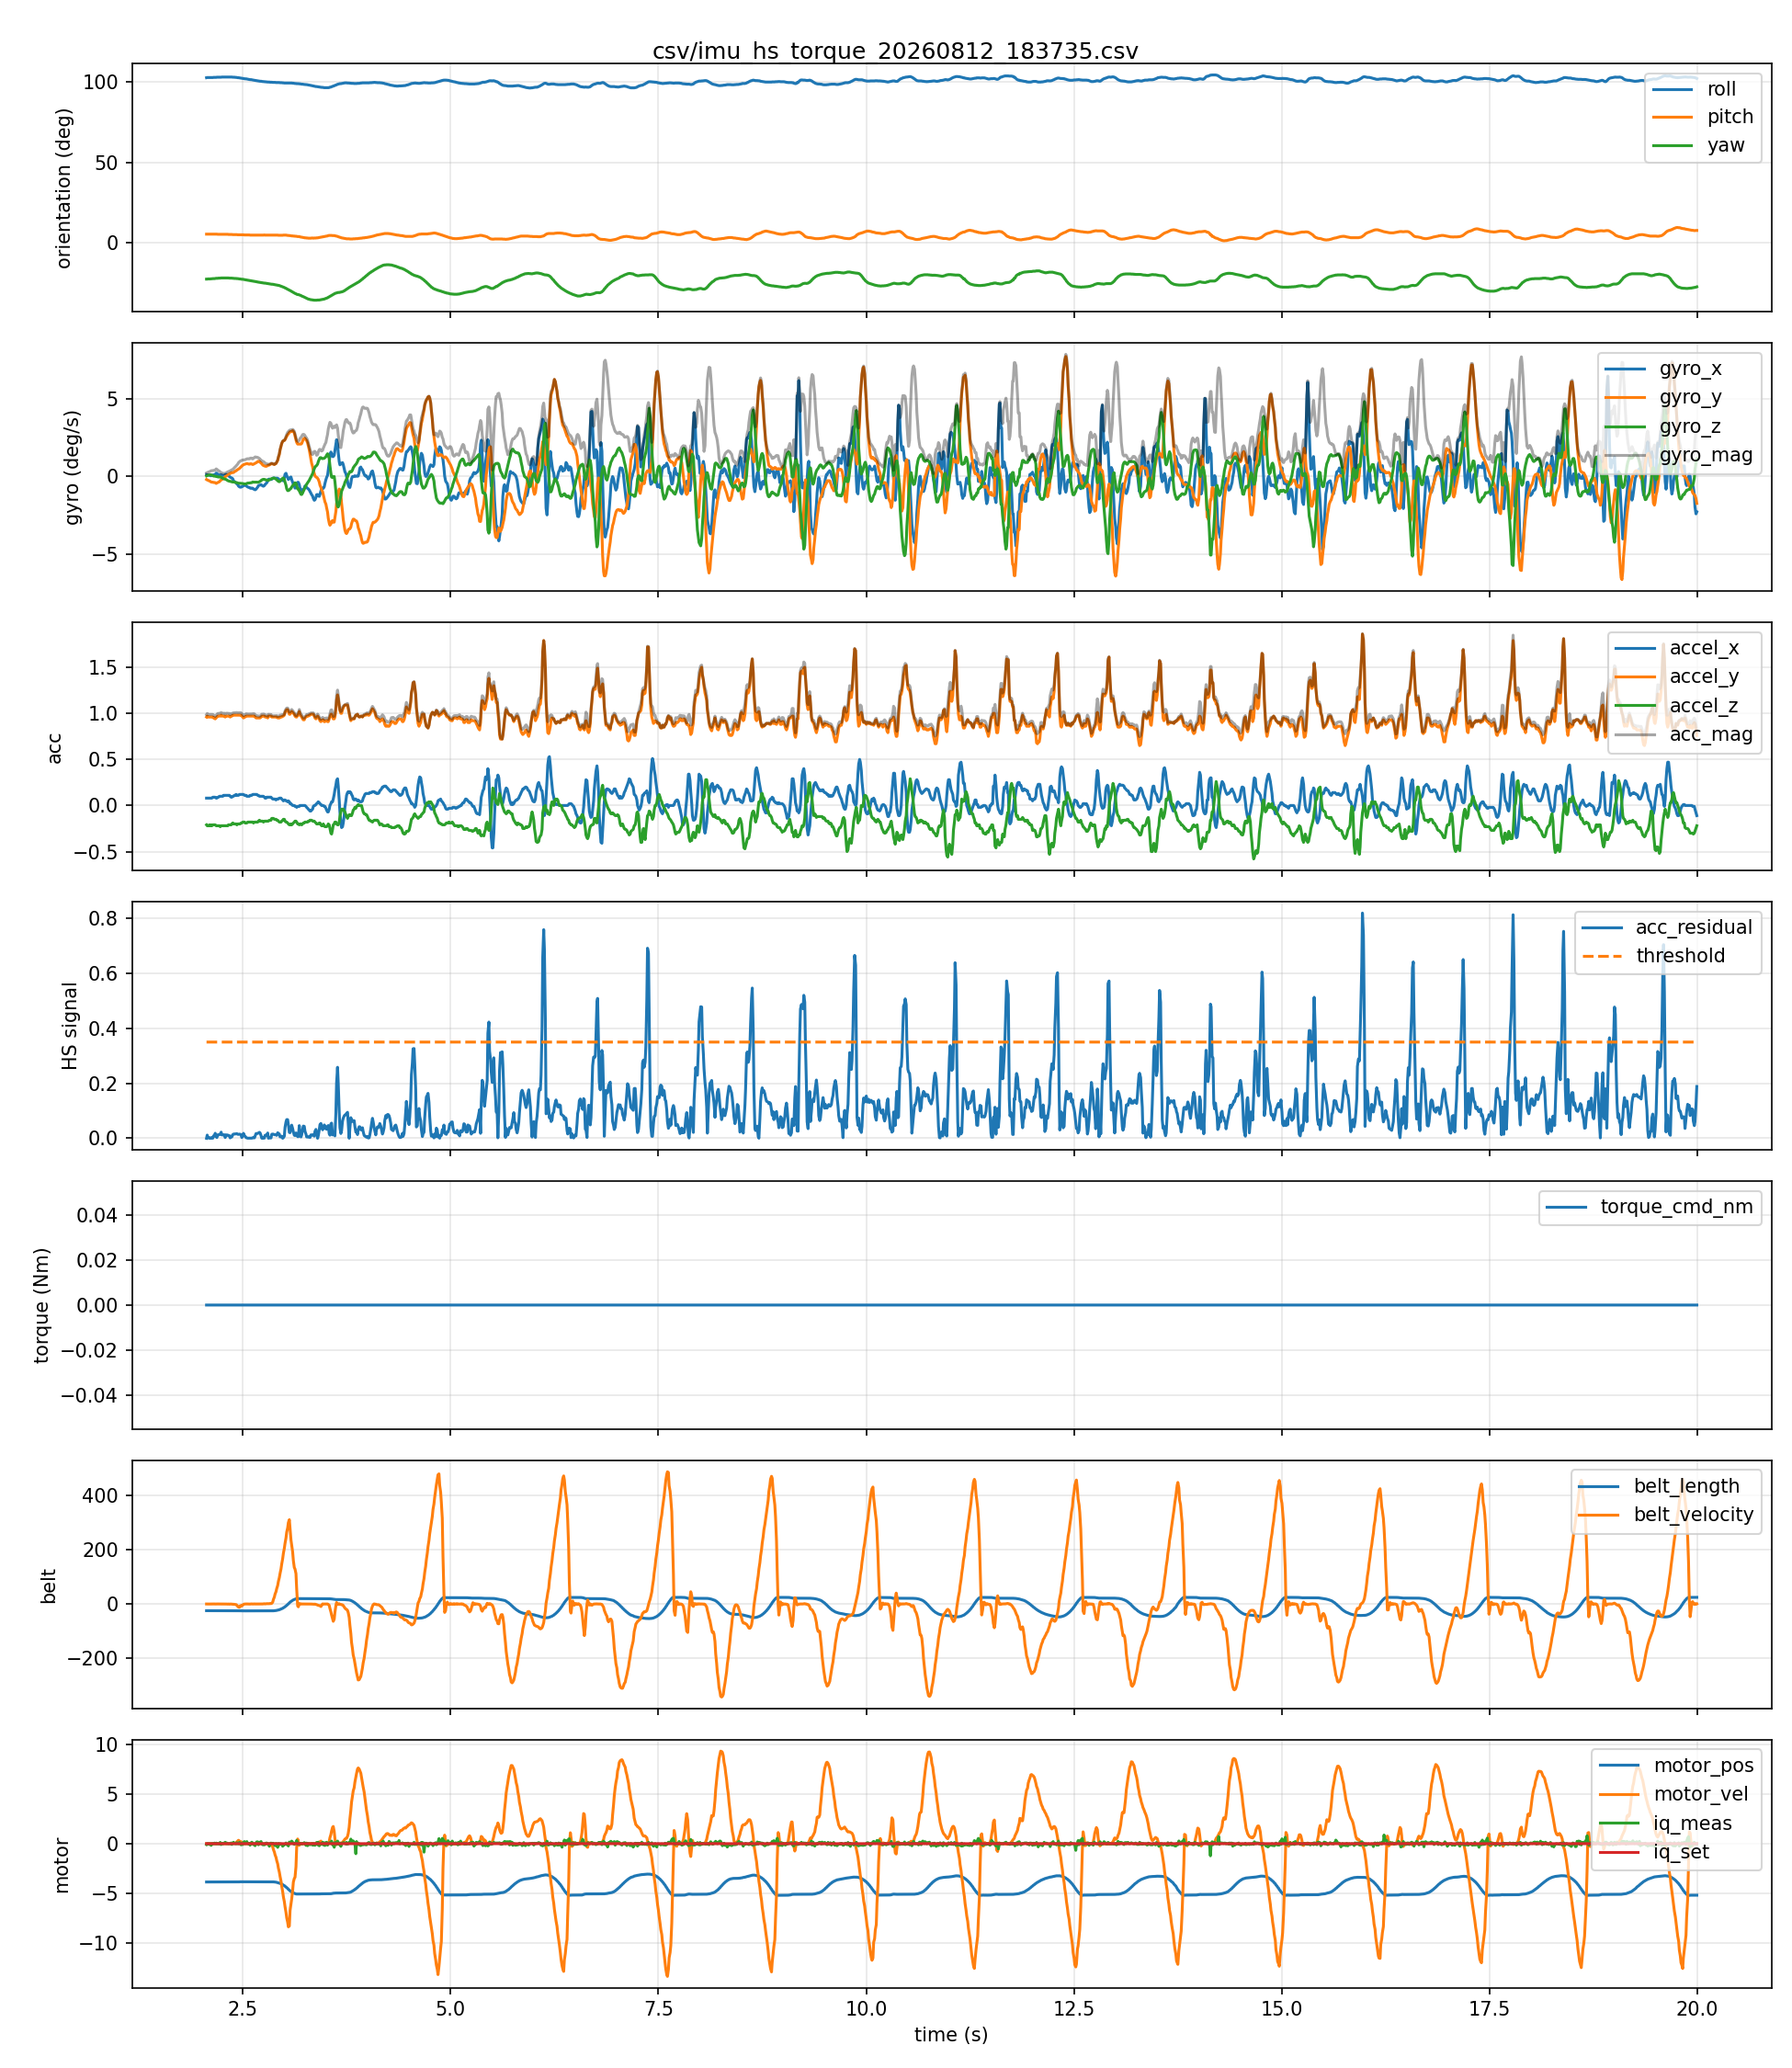

The file beside this chart, header and first rows:
host_time_s, seq, device_time_s, roll, pitch, yaw, gyro_x, gyro_y, gyro_z, accel_x, accel_y, accel_z, belt_length, belt_velocity, belt_acceleration, motor_pos, motor_vel, motor_iq_meas, motor_iq_set, acc_mag, gyro_mag, acc_residual, threshold, heel_strike
2.066, 1, 186.9, 102.6, 5.5, -22.4, 0.12, -0.19, 0.04, 0.08, 0.96, -0.21, -24.6, 0.0, 0.0, -3.85, 0.0, -0.09, 0.0, 0.986, 0.2283, 0.0, 0.35, 0
2.074, 2, 186.9, 102.7, 5.5, -22.4, 0.11, -0.22, 0.06, 0.08, 0.97, -0.22, -24.6, -0.1, -2.0, -3.85, 0.0, 0.0, 0.0, 0.9978, 0.2532, 0.01166, 0.35, 0
2.082, 3, 186.9, 102.7, 5.5, -22.3, 0.1, -0.23, 0.09, 0.08, 0.96, -0.22, -24.6, 0.0, 1.0, -3.85, 0.0, -0.01, 0.0, 0.9881, 0.2665, 0.001901, 0.35, 0
2.09, 4, 186.9, 102.7, 5.5, -22.3, 0.1, -0.26, 0.09, 0.08, 0.96, -0.22, -24.6, -0.1, 0.0, -3.85, 0.0, 0.0, 0.0, 0.9881, 0.2927, 0.001863, 0.35, 0
2.102, 5, 186.9, 102.7, 5.5, -22.3, 0.09, -0.28, 0.1, 0.08, 0.96, -0.21, -24.6, 0.1, 0.0, -3.85, 0.0, -0.08, 0.0, 0.986, 0.3106, 0.0003085, 0.35, 0
2.11, 6, 186.9, 102.7, 5.5, -22.3, 0.06, -0.31, 0.11, 0.08, 0.96, -0.22, -24.6, -0.1, 2.0, -3.85, 0.0, -0.01, 0.0, 0.9881, 0.3344, 0.001832, 0.35, 0
2.122, 7, 186.9, 102.7, 5.5, -22.2, 0.05, -0.35, 0.11, 0.08, 0.96, -0.21, -24.6, 0.0, 1.0, -3.85, 0.0, -0.17, 0.0, 0.986, 0.3703, 0.0003389, 0.35, 0
2.13, 8, 186.9, 102.7, 5.5, -22.2, 0.07, -0.36, 0.09, 0.08, 0.96, -0.22, -24.6, 0.0, -4.0, -3.85, 0.02, 0.0, 0.0, 0.9881, 0.3776, 0.001802, 0.35, 0
2.142, 9, 187, 102.7, 5.5, -22.1, 0.09, -0.36, 0.06, 0.09, 0.96, -0.21, -24.6, 0.0, 5.0, -3.85, -0.01, -0.01, 0.0, 0.9868, 0.3759, 0.0004763, 0.35, 0
2.15, 10, 187, 102.8, 5.5, -22.1, 0.11, -0.38, 0.03, 0.09, 0.95, -0.21, -24.6, 0.0, 0.0, -3.85, 0.0, -0.01, 0.0, 0.9771, 0.3967, 0.009064, 0.35, 0
2.162, 11, 187, 102.8, 5.5, -22.1, 0.11, -0.38, 0.03, 0.09, 0.95, -0.21, -24.6, 0.1, 0.0, -3.85, 0.0, 0.06, 0.0, 0.9771, 0.3967, 0.008883, 0.35, 0
2.17, 12, 187, 102.8, 5.5, -22.0, 0.13, -0.39, 0.02, 0.09, 0.94, -0.21, -24.6, -0.1, 0.0, -3.85, 0.0, -0.01, 0.0, 0.9674, 0.4116, 0.01823, 0.35, 0
2.182, 13, 187.0, 102.8, 5.5, -21.9, 0.22, -0.44, 0.0, 0.08, 0.95, -0.22, -24.6, 0.1, 5.0, -3.85, -0.02, 0.06, 0.0, 0.9784, 0.4919, 0.007038, 0.35, 0
2.19, 14, 187, 102.9, 5.5, -21.9, 0.21, -0.41, 0.0, 0.08, 0.96, -0.22, -24.6, -0.1, -2.0, -3.85, 0.0, -0.01, 0.0, 0.9881, 0.4607, 0.002621, 0.35, 0
2.202, 15, 187, 102.9, 5.4, -21.9, 0.14, -0.38, -0.02, 0.09, 0.97, -0.22, -24.6, 0.1, 0.0, -3.85, 0.0, 0.0, 0.0, 0.9987, 0.4055, 0.01293, 0.35, 0
2.21, 16, 187, 102.9, 5.4, -21.8, 0.09, -0.36, -0.03, 0.09, 0.97, -0.22, -24.6, -0.1, 0.0, -3.85, 0.0, -0.02, 0.0, 0.9987, 0.3723, 0.01267, 0.35, 0
2.222, 17, 187, 102.9, 5.4, -21.8, 0.08, -0.33, -0.03, 0.1, 0.97, -0.22, -24.6, 0.0, 0.0, -3.85, 0.0, -0.01, 0.0, 0.9996, 0.3409, 0.01335, 0.35, 0
2.23, 18, 187.1, 102.9, 5.4, -21.8, 0.11, -0.27, -0.03, 0.1, 0.97, -0.23, -24.6, 0.0, 1.0, -3.85, 0.0, 0.13, 0.0, 1.002, 0.2931, 0.01528, 0.35, 0
2.242, 19, 187.1, 102.9, 5.4, -21.7, 0.11, -0.22, -0.05, 0.1, 0.98, -0.22, -24.6, 0.1, 0.0, -3.85, 0.0, -0.09, 0.0, 1.009, 0.251, 0.02229, 0.35, 0
2.25, 20, 187.1, 103.0, 5.4, -21.7, 0.09, -0.18, -0.08, 0.1, 0.97, -0.22, -24.6, 0.0, 0.0, -3.85, 0.0, -0.01, 0.0, 0.9996, 0.2166, 0.01233, 0.35, 0
2.262, 21, 187.1, 103.0, 5.4, -21.7, 0.08, -0.16, -0.12, 0.1, 0.97, -0.22, -24.6, 0.0, 0.0, -3.85, 0.0, 0.05, 0.0, 0.9996, 0.2154, 0.01208, 0.35, 0
2.27, 22, 187.1, 103.0, 5.4, -21.7, 0.06, -0.13, -0.13, 0.11, 0.97, -0.22, -24.6, 0.0, -1.0, -3.85, 0.0, -0.01, 0.0, 1.001, 0.1934, 0.01287, 0.35, 0
2.282, 23, 187.1, 103.0, 5.4, -21.7, 0.06, -0.08, -0.15, 0.11, 0.97, -0.22, -24.6, 0.0, 1.0, -3.85, 0.0, 0.07, 0.0, 1.001, 0.1803, 0.01261, 0.35, 0
2.29, 24, 187.1, 103.0, 5.4, -21.7, 0.12, 0.0, -0.17, 0.11, 0.96, -0.22, -24.6, -0.2, -3.0, -3.85, 0.01, 0.14, 0.0, 0.991, 0.2081, 0.002863, 0.35, 0
2.302, 25, 187.1, 103.0, 5.4, -21.7, 0.13, 0.03, -0.19, 0.11, 0.97, -0.22, -24.6, -0.1, 0.0, -3.85, 0.01, 0.0, 0.0, 1.001, 0.2322, 0.0123, 0.35, 0
2.31, 26, 187.1, 103.0, 5.4, -21.7, 0.13, 0.07, -0.22, 0.11, 0.97, -0.22, -24.6, -0.2, 0.0, -3.85, 0.0, 0.07, 0.0, 1.001, 0.265, 0.01206, 0.35, 0
2.322, 27, 187.1, 103.0, 5.4, -21.7, 0.1, 0.11, -0.26, 0.11, 0.97, -0.22, -24.6, -0.5, 0.0, -3.85, 0.0, 0.0, 0.0, 1.001, 0.2995, 0.01182, 0.35, 0
2.33, 28, 187.2, 103.0, 5.3, -21.7, 0.04, 0.14, -0.28, 0.11, 0.97, -0.21, -24.6, -0.1, -1.0, -3.85, 0.0, -0.01, 0.0, 0.9985, 0.3156, 0.009471, 0.35, 0
2.342, 29, 187.2, 103.0, 5.3, -21.8, 0.0, 0.17, -0.3, 0.11, 0.97, -0.21, -24.6, -0.7, -1.0, -3.85, 0.01, 0.0, 0.0, 0.9985, 0.3448, 0.009282, 0.35, 0
2.35, 30, 187.2, 103.0, 5.3, -21.8, -0.04, 0.2, -0.31, 0.1, 0.96, -0.21, -24.6, -0.2, 3.0, -3.85, 0.0, 0.0, 0.0, 0.9878, 0.3711, 0.001462, 0.35, 0
2.362, 31, 187.2, 103.0, 5.3, -21.8, -0.08, 0.23, -0.32, 0.09, 0.97, -0.21, -24.6, -0.2, 1.0, -3.85, 0.01, 0.07, 0.0, 0.9965, 0.4021, 0.00716, 0.35, 0
2.37, 32, 187.2, 103.0, 5.3, -21.8, -0.09, 0.25, -0.34, 0.09, 0.97, -0.2, -24.6, -0.4, -1.0, -3.85, 0.01, -0.08, 0.0, 0.9945, 0.4315, 0.004999, 0.35, 0
2.382, 33, 187.2, 102.9, 5.2, -21.9, -0.15, 0.25, -0.35, 0.1, 0.98, -0.19, -24.6, -1.0, -3.0, -3.85, 0.02, 0.08, 0.0, 1.003, 0.4555, 0.01348, 0.35, 0
2.39, 34, 187.2, 102.9, 5.2, -21.9, -0.27, 0.26, -0.34, 0.1, 0.98, -0.2, -24.6, -0.9, -1.0, -3.85, 0.03, 0.14, 0.0, 1.005, 0.5061, 0.01512, 0.35, 0
2.402, 35, 187.2, 102.9, 5.2, -22.0, -0.32, 0.31, -0.36, 0.11, 0.98, -0.2, -24.6, -1.3, -3.0, -3.85, 0.06, 0.0, 0.0, 1.006, 0.5728, 0.01584, 0.35, 0
2.41, 36, 187.2, 102.8, 5.2, -22.0, -0.35, 0.34, -0.38, 0.11, 0.98, -0.2, -24.6, -1.8, -4.0, -3.85, 0.04, 0.0, 0.0, 1.006, 0.6185, 0.01552, 0.35, 0
2.422, 37, 187.2, 102.8, 5.2, -22.0, -0.41, 0.37, -0.39, 0.12, 0.98, -0.2, -24.7, -2.2, -6.0, -3.85, 0.07, -0.02, 0.0, 1.007, 0.6761, 0.01633, 0.35, 0
2.43, 38, 187.2, 102.7, 5.2, -22.1, -0.47, 0.41, -0.39, 0.11, 0.98, -0.21, -24.7, -4.6, -26.0, -3.84, 0.18, 0.1, 0.0, 1.008, 0.7356, 0.01688, 0.35, 0
2.442, 39, 187.3, 102.6, 5.1, -22.1, -0.52, 0.45, -0.41, 0.11, 0.98, -0.2, -24.8, -8.8, -33.0, -3.84, 0.28, 0.0, 0.0, 1.006, 0.8006, 0.01455, 0.35, 0
2.45, 40, 187.3, 102.6, 5.1, -22.2, -0.61, 0.48, -0.43, 0.11, 0.98, -0.2, -24.9, -11.3, -24.0, -3.84, 0.34, -0.02, 0.0, 1.006, 0.8874, 0.01426, 0.35, 0
2.462, 41, 187.3, 102.5, 5.1, -22.3, -0.66, 0.52, -0.43, 0.12, 0.98, -0.2, -25.0, -12.1, 4.0, -3.84, 0.27, 0.13, 0.0, 1.007, 0.9439, 0.01509, 0.35, 0
2.47, 42, 187.3, 102.4, 5.1, -22.3, -0.68, 0.57, -0.43, 0.12, 0.98, -0.2, -25.1, -6.9, 33.0, -3.83, 0.13, 0.02, 0.0, 1.007, 0.986, 0.01479, 0.35, 0
2.482, 43, 187.3, 102.3, 5.1, -22.4, -0.68, 0.62, -0.44, 0.12, 0.98, -0.19, -25.1, -5.8, 1.0, -3.83, 0.19, -0.12, 0.0, 1.005, 1.02, 0.01259, 0.35, 0
2.49, 44, 187.3, 102.2, 5.1, -22.5, -0.65, 0.68, -0.44, 0.12, 0.97, -0.19, -25.2, -7.2, 5.0, -3.83, 0.15, 0.06, 0.0, 0.9957, 1.039, 0.002792, 0.35, 0
2.502, 45, 187.3, 102.2, 5.1, -22.5, -0.63, 0.72, -0.45, 0.12, 0.96, -0.18, -25.3, -4.0, 24.0, -3.83, 0.05, -0.09, 0.0, 0.9841, 1.057, 0.008649, 0.35, 0
2.51, 46, 187.3, 102.1, 5.1, -22.6, -0.58, 0.76, -0.46, 0.12, 0.95, -0.18, -25.3, -1.5, 20.0, -3.83, 0.02, 0.12, 0.0, 0.9743, 1.061, 0.01803, 0.35, 0
2.522, 47, 187.3, 102.0, 5.0, -22.7, -0.56, 0.78, -0.47, 0.11, 0.96, -0.18, -25.3, -0.2, 14.0, -3.83, 0.01, 0.21, 0.0, 0.9829, 1.069, 0.009261, 0.35, 0
2.53, 48, 187.3, 101.9, 5.0, -22.8, -0.54, 0.8, -0.48, 0.11, 0.96, -0.19, -25.3, 0.0, 2.0, -3.83, 0.0, 0.0, 0.0, 0.9848, 1.078, 0.007233, 0.35, 0
2.542, 49, 187.4, 101.9, 5.0, -22.9, -0.58, 0.82, -0.47, 0.11, 0.97, -0.19, -25.3, 0.0, 0.0, -3.83, 0.0, 0.03, 0.0, 0.9945, 1.109, 0.002467, 0.35, 0
2.55, 50, 187.4, 101.8, 5.0, -23.0, -0.63, 0.83, -0.44, 0.1, 0.97, -0.19, -25.3, 0.1, 2.0, -3.83, 0.0, 0.21, 0.0, 0.9935, 1.131, 0.001383, 0.35, 0
2.562, 51, 187.4, 101.7, 5.0, -23.1, -0.67, 0.82, -0.42, 0.1, 0.97, -0.18, -25.3, 0.0, -1.0, -3.83, 0.02, 0.0, 0.0, 0.9916, 1.139, 0.0004716, 0.35, 0
2.57, 52, 187.4, 101.6, 5.0, -23.2, -0.69, 0.8, -0.42, 0.1, 0.97, -0.18, -25.3, -0.2, 3.0, -3.83, 0.0, -0.02, 0.0, 0.9916, 1.137, 0.0004621, 0.35, 0
2.582, 53, 187.4, 101.5, 5.0, -23.3, -0.7, 0.79, -0.41, 0.1, 0.97, -0.18, -25.3, 0.1, 2.0, -3.83, 0.0, 0.02, 0.0, 0.9916, 1.132, 0.0004529, 0.35, 0
2.59, 54, 187.4, 101.4, 4.9, -23.3, -0.74, 0.81, -0.4, 0.11, 0.97, -0.18, -25.3, -0.3, -2.0, -3.83, 0.0, -0.15, 0.0, 0.9927, 1.168, 0.0005933, 0.35, 0
2.602, 55, 187.4, 101.4, 4.9, -23.4, -0.76, 0.82, -0.39, 0.11, 0.97, -0.18, -25.3, 0.2, 3.0, -3.83, 0.0, 0.08, 0.0, 0.9927, 1.184, 0.0005814, 0.35, 0
2.61, 56, 187.4, 101.3, 4.9, -23.5, -0.74, 0.8, -0.39, 0.11, 0.97, -0.18, -25.3, 0.1, 1.0, -3.83, 0.0, 0.15, 0.0, 0.9927, 1.157, 0.0005698, 0.35, 0
2.622, 57, 187.4, 101.2, 4.9, -23.6, -0.75, 0.77, -0.35, 0.12, 0.97, -0.18, -25.3, -0.2, -6.0, -3.83, 0.0, 0.06, 0.0, 0.9938, 1.13, 0.001693, 0.35, 0
2.63, 58, 187.4, 101.1, 4.9, -23.7, -0.8, 0.79, -0.36, 0.12, 0.97, -0.19, -25.3, -0.1, 7.0, -3.83, -0.02, -0.09, 0.0, 0.9957, 1.181, 0.003482, 0.35, 0
2.642, 59, 187.5, 101.0, 4.9, -23.8, -0.82, 0.82, -0.36, 0.12, 0.97, -0.18, -25.3, 0.3, -6.0, -3.83, 0.0, -0.06, 0.0, 0.9938, 1.214, 0.00159, 0.35, 0
2.65, 60, 187.5, 100.9, 4.9, -23.9, -0.85, 0.85, -0.36, 0.12, 0.96, -0.18, -25.3, 0.0, 0.0, -3.83, 0.0, -0.2, 0.0, 0.9841, 1.255, 0.008005, 0.35, 0
... 1,731 more rows
